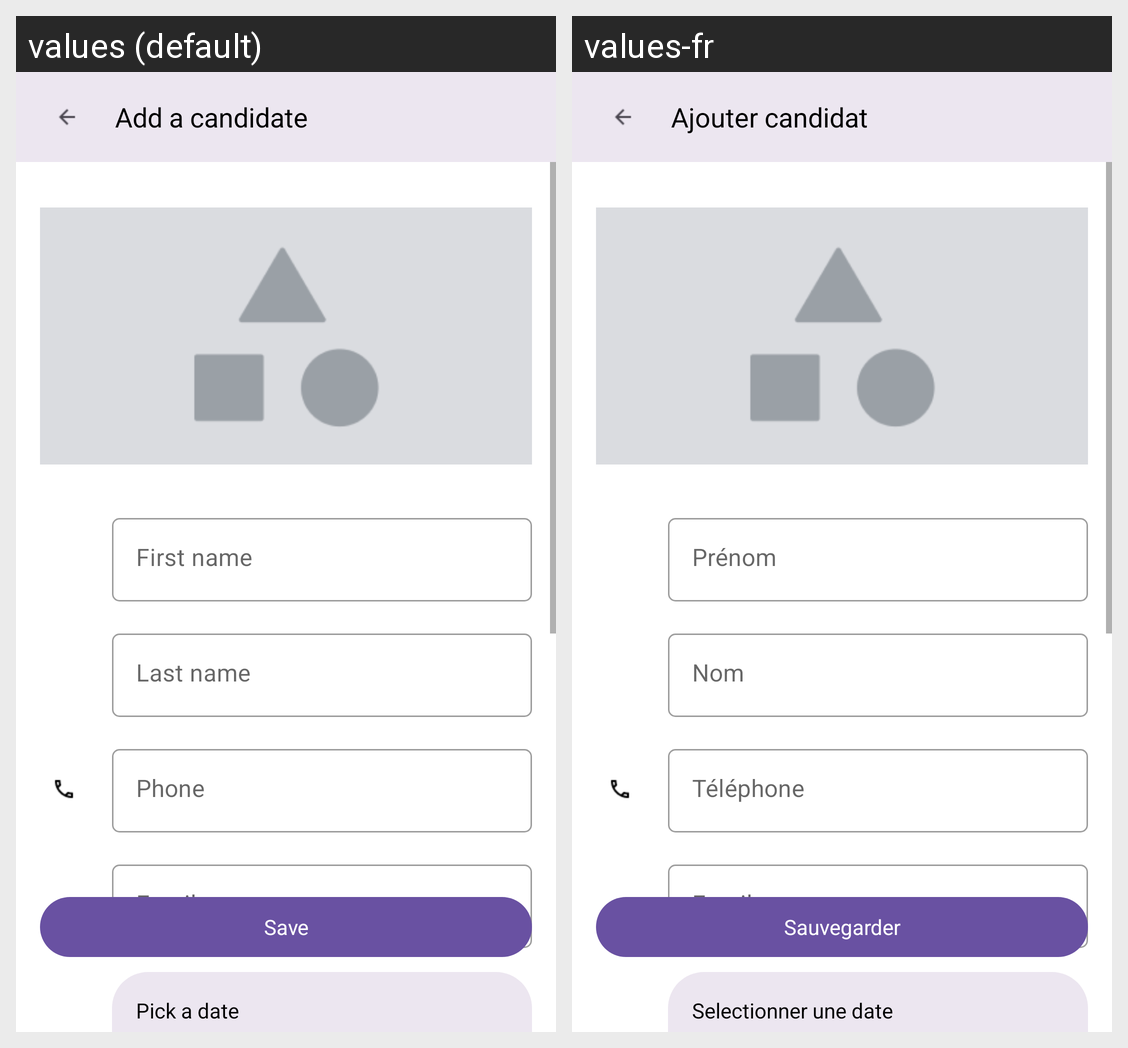

The same Android screen rendered under two of its app's locales, left to right. List the strings drawn on it with the default value and each locale's translation.
Android screen res/layout/fragment_add_or_edit_screen.xml rendered under 2 locales, left to right: values (default), values-fr. Device: Nexus 5 (rendered at 1080×1920; each locale shown at half size, 540×960, under a caption strip naming it); theme Theme.P8_Vitesse.
Strings drawn on this screen, with the default value and each locale's value (text and hints the layout hard-codes, and strings that could not be matched under every locale, appear in the picture but are not listed):

add_screen_top_bar_title_text
  values: Add a candidate
  values-fr: Ajouter candidat

add_or_edit_screen_first_name_field_hint
  values: First name
  values-fr: Prénom

add_or_edit_screen_last_name_field_hint
  values: Last name
  values-fr: Nom

add_or_edit_screen_phone_field_hint
  values: Phone
  values-fr: Téléphone

add_or_edit_screen_email_field_hint
  values: Email
  values-fr: Email

add_or_edit_screen_birthday_title_text
  values: Pick a date
  values-fr: Selectionner une date

add_or_edit_screen_save_button_text
  values: Save
  values-fr: Sauvegarder
